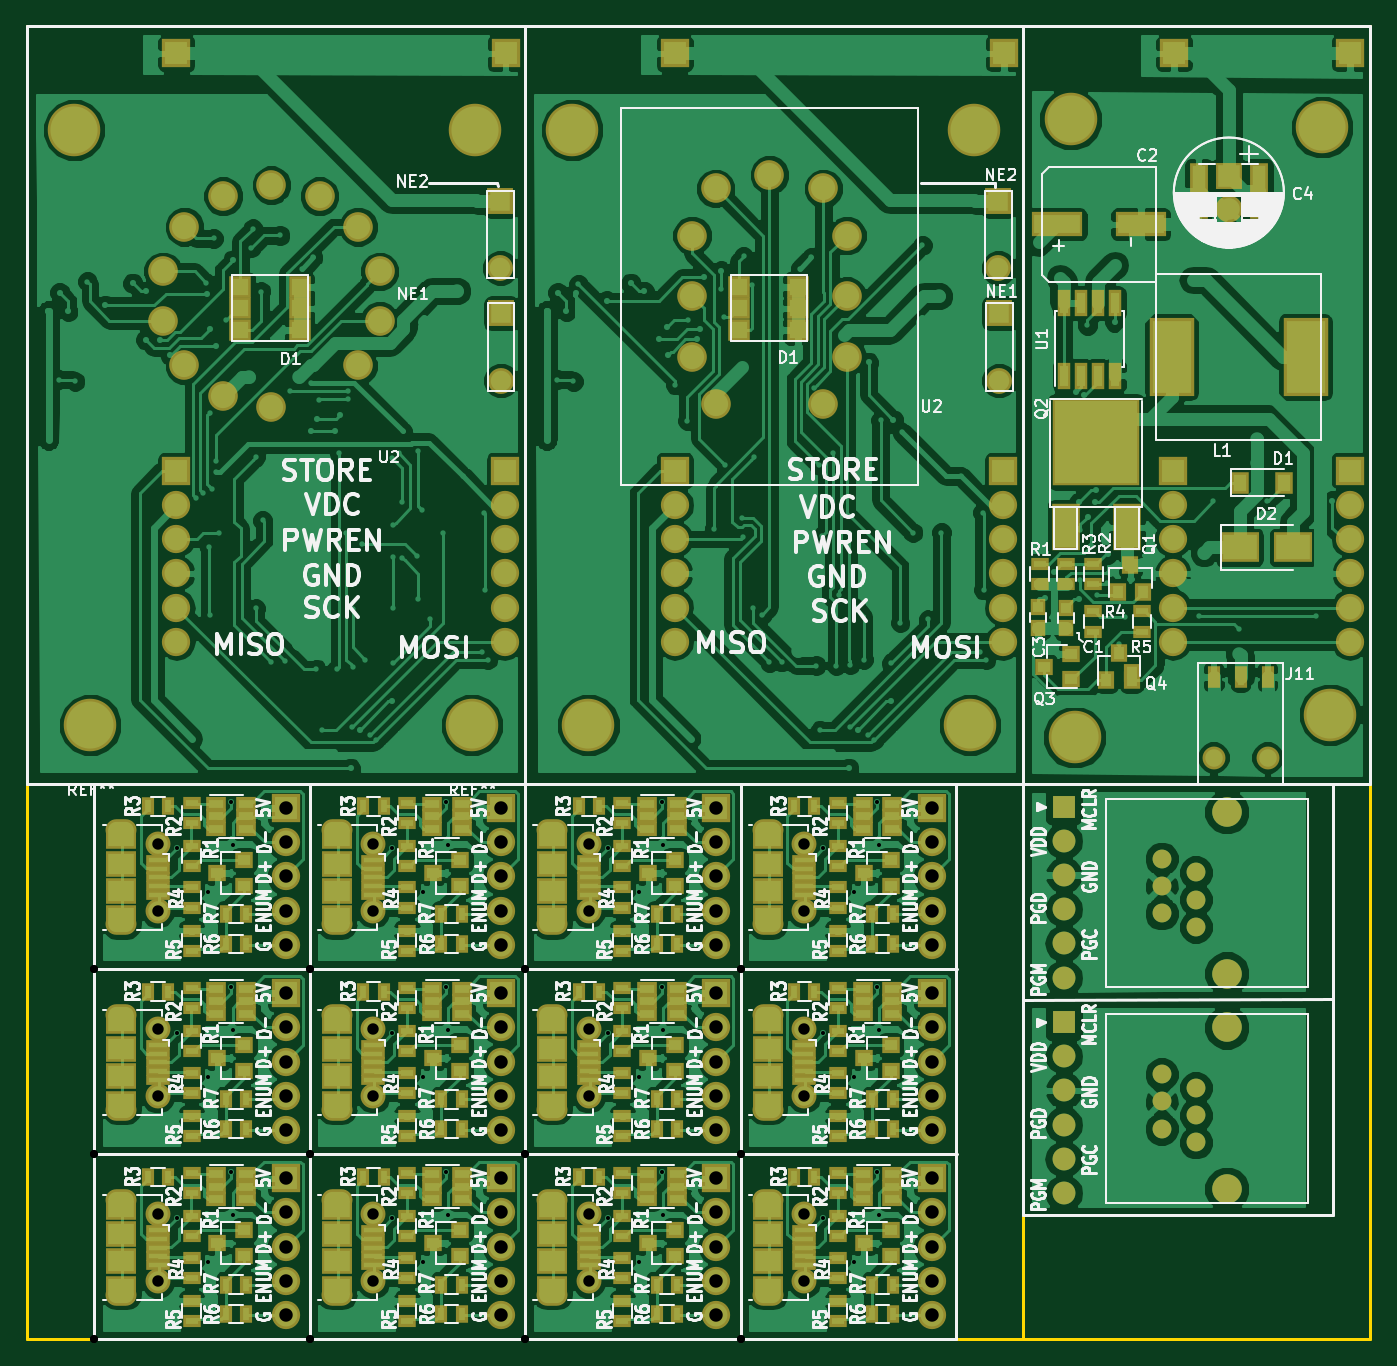
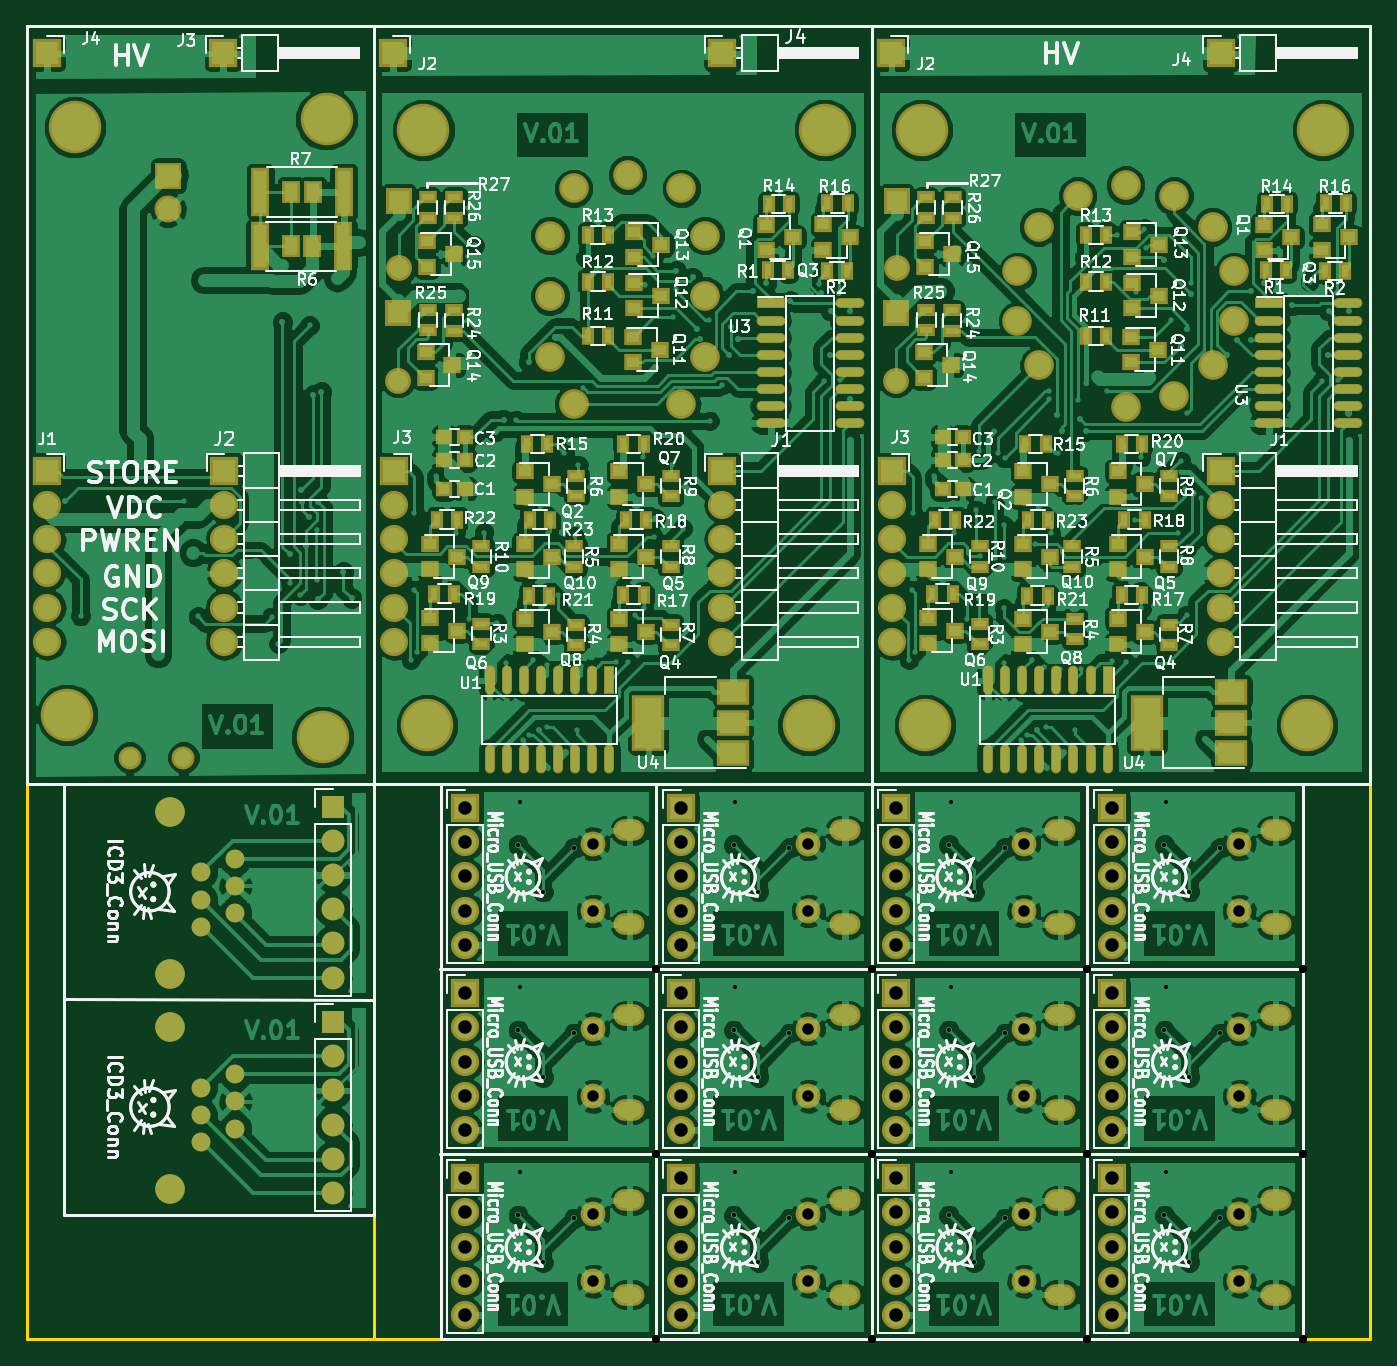
Circuit board: 10 layer files. Board 99.8 x 97.5 mm.
- drill: combined.drl (8382 bytes)
- bottom_copper: combined.gbl (492987 bytes)
- bottom_silk: combined.gbo (274094 bytes)
- paste: combined.gbp (12942 bytes)
- bottom_mask: combined.gbs (23240 bytes)
- outline: combined.gko (731 bytes)
- top_copper: combined.gtl (424641 bytes)
- top_silk: combined.gto (221901 bytes)
- paste: combined.gtp (20669 bytes)
- top_mask: combined.gts (32120 bytes)

=== drill: combined.drl (8382 bytes, source omitted) ===
=== bottom_copper: combined.gbl (492987 bytes, source omitted) ===
=== bottom_silk: combined.gbo (274094 bytes, source omitted) ===
=== paste: combined.gbp (12942 bytes, source omitted) ===
=== bottom_mask: combined.gbs (23240 bytes, source omitted) ===
=== outline: combined.gko ===
%TF.GenerationSoftware,KiCad,Pcbnew,4.0.7*%
%TF.CreationDate,2017-11-16T21:54:36+08:00*%
%TF.ProjectId,nixie-tube-merged,6E697869652D747562652D6D65726765,rev?*%
%TF.FileFunction,Profile,NP*%
%FSLAX46Y46*%
G04 Gerber Fmt 4.6, Leading zero omitted, Abs format (unit mm)*
G04 Created by KiCad (PCBNEW 4.0.7) date 11/16/17 21:54:36*
%MOMM*%
%LPD*%
G01*
G04 APERTURE LIST*
%ADD10C,0.100000*%
%ADD11C,0.200000*%
G04 APERTURE END LIST*
D10*
D11*
X74000000Y100000000D02*
X74000000Y2550000D01*
X0Y43700000D02*
X99750000Y43700000D01*
X37000000Y100000000D02*
X37000000Y2550000D01*
X99750000Y100000000D02*
X0Y100000000D01*
X99750000Y2550000D02*
X99750000Y100000000D01*
X0Y2500000D02*
X99750000Y2550000D01*
X0Y100000000D02*
X0Y2500000D01*
M02*

=== top_copper: combined.gtl (424641 bytes, source omitted) ===
=== top_silk: combined.gto (221901 bytes, source omitted) ===
=== paste: combined.gtp (20669 bytes, source omitted) ===
=== top_mask: combined.gts (32120 bytes, source omitted) ===
